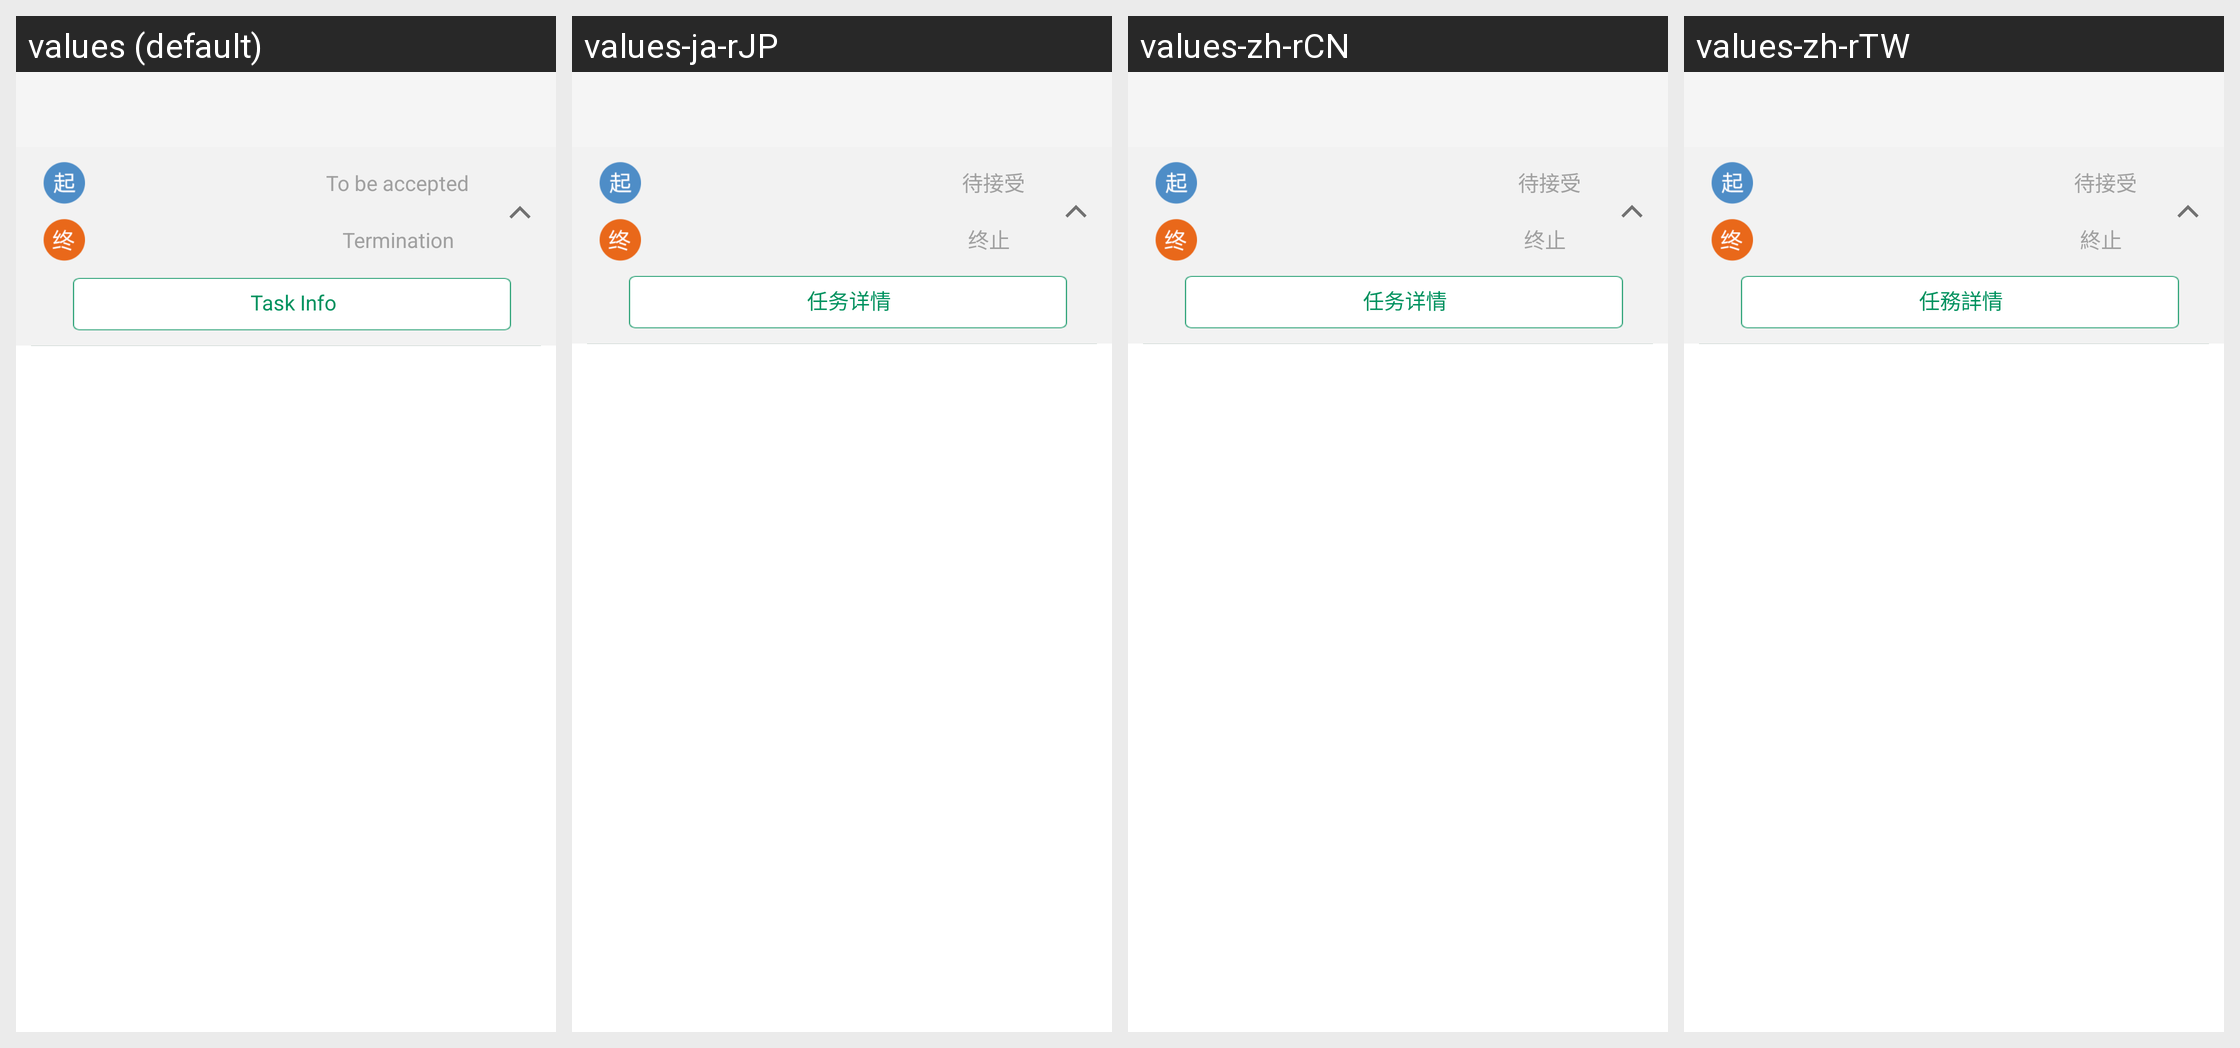

The Android screen above is rendered under several locales of the same app. Produce the string resources it draws, with the default and per-locale values.
Android screen res/layout/mytask_list_item.xml rendered under 4 locales, left to right: values (default), values-ja-rJP, values-zh-rCN, values-zh-rTW. Device: Nexus 5 (rendered at 1080×1920; each locale shown at half size, 540×960, under a caption strip naming it); theme AppTheme.
Strings drawn on this screen, with the default value and each locale's value (text and hints the layout hard-codes, and strings that could not be matched under every locale, appear in the picture but are not listed):

to_be_accepted
  values: To be accepted
  values-ja-rJP: 待接受
  values-zh-rCN: 待接受
  values-zh-rTW: 待接受

termination
  values: Termination
  values-ja-rJP: 终止
  values-zh-rCN: 终止
  values-zh-rTW: 終止

task_info
  values: Task Info
  values-ja-rJP: 任务详情
  values-zh-rCN: 任务详情
  values-zh-rTW: 任務詳情
